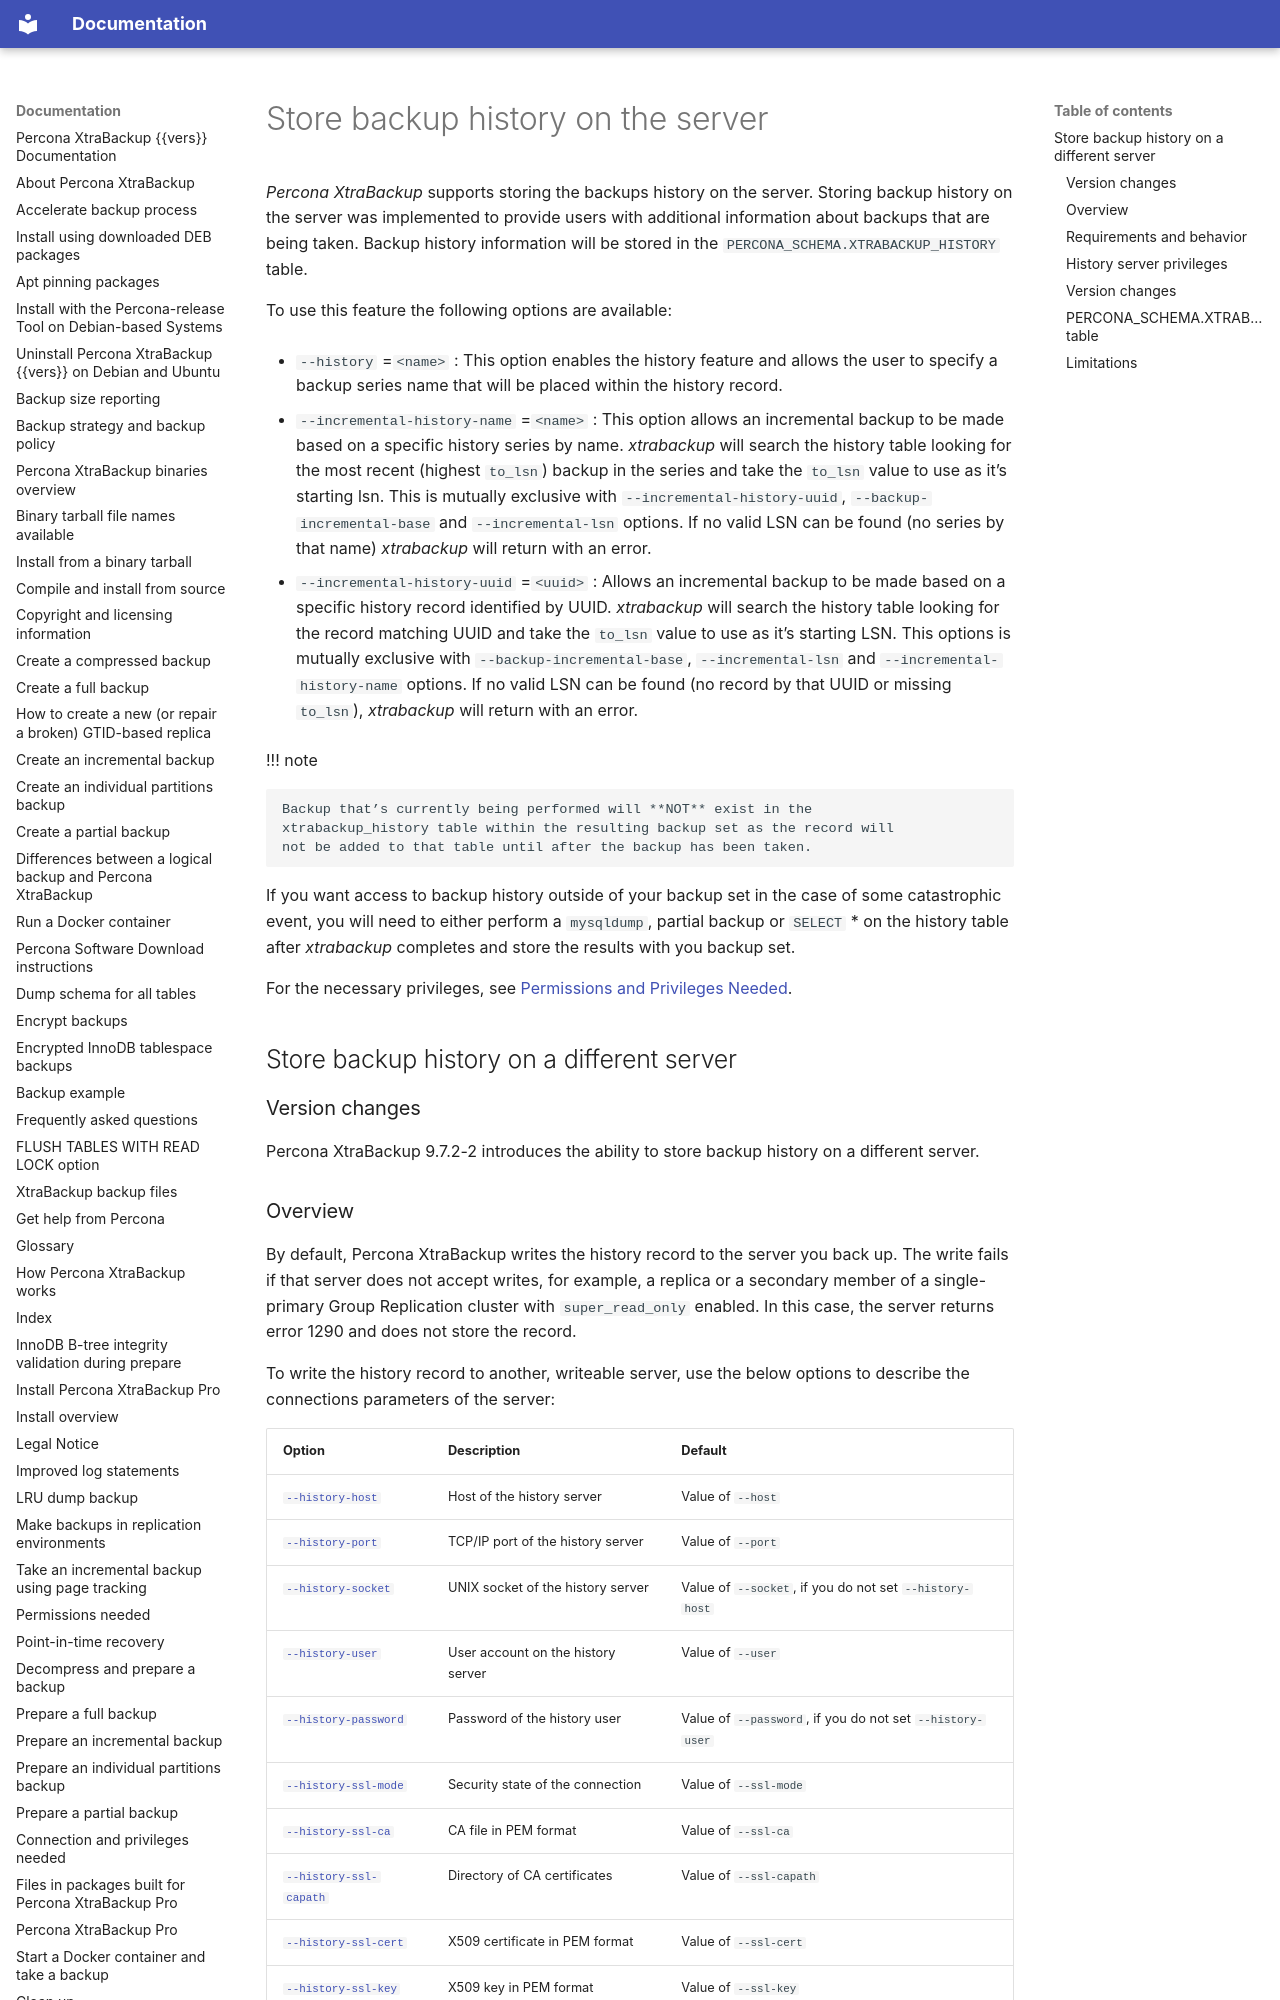

repository: percona/pxb-docs · page: store-backup-history/index.html · generator: mkdocs

# Store backup history on the server

*Percona XtraBackup* supports storing the backups history on the server. Storing backup history on
the server was implemented to provide users with additional information about
backups that are being taken. Backup history information will be stored in the
`PERCONA_SCHEMA.XTRABACKUP_HISTORY` table.

To use this feature the following options are available:

* `--history` =`<name>` : This option enables the history
feature and allows the user to specify a backup series name that will be
placed within the history record.

* `--incremental-history-name` =`<name>` : This option allows an
incremental backup to be made based on a specific history series by
name. *xtrabackup* will search the history table looking for the most recent
(highest `to_lsn`) backup in the series and take the `to_lsn` value to use
as it’s starting lsn. This is mutually exclusive with
`--incremental-history-uuid`, `--backup-incremental-base` and
`--incremental-lsn` options. If no valid LSN can be found
(no series by that name) *xtrabackup* will return with an error.

* `--incremental-history-uuid` =`<uuid>` : Allows an incremental backup to
be made based on a specific history record identified by UUID. *xtrabackup*
will search the history table looking for the record matching UUID and take
the `to_lsn` value to use as it’s starting LSN. This options is mutually
exclusive with `--backup-incremental-base`, `--incremental-lsn`
and `--incremental-history-name` options. If no valid LSN can be found
(no record by that UUID or missing `to_lsn`), *xtrabackup* will return
with an error.

!!! note
   
    Backup that’s currently being performed will **NOT** exist in the
    xtrabackup_history table within the resulting backup set as the record will
    not be added to that table until after the backup has been taken.

If you want access to backup history outside of your backup set in the case of
some catastrophic event, you will need to either perform a `mysqldump`,
partial backup or `SELECT` \* on the history table after *xtrabackup*
completes and store the results with you backup set.

For the necessary privileges, see [Permissions and Privileges Needed](privileges.md).

## Store backup history on a different server

### Version changes

Percona XtraBackup 9.7.2-2 introduces the ability to store backup history on a different server.
